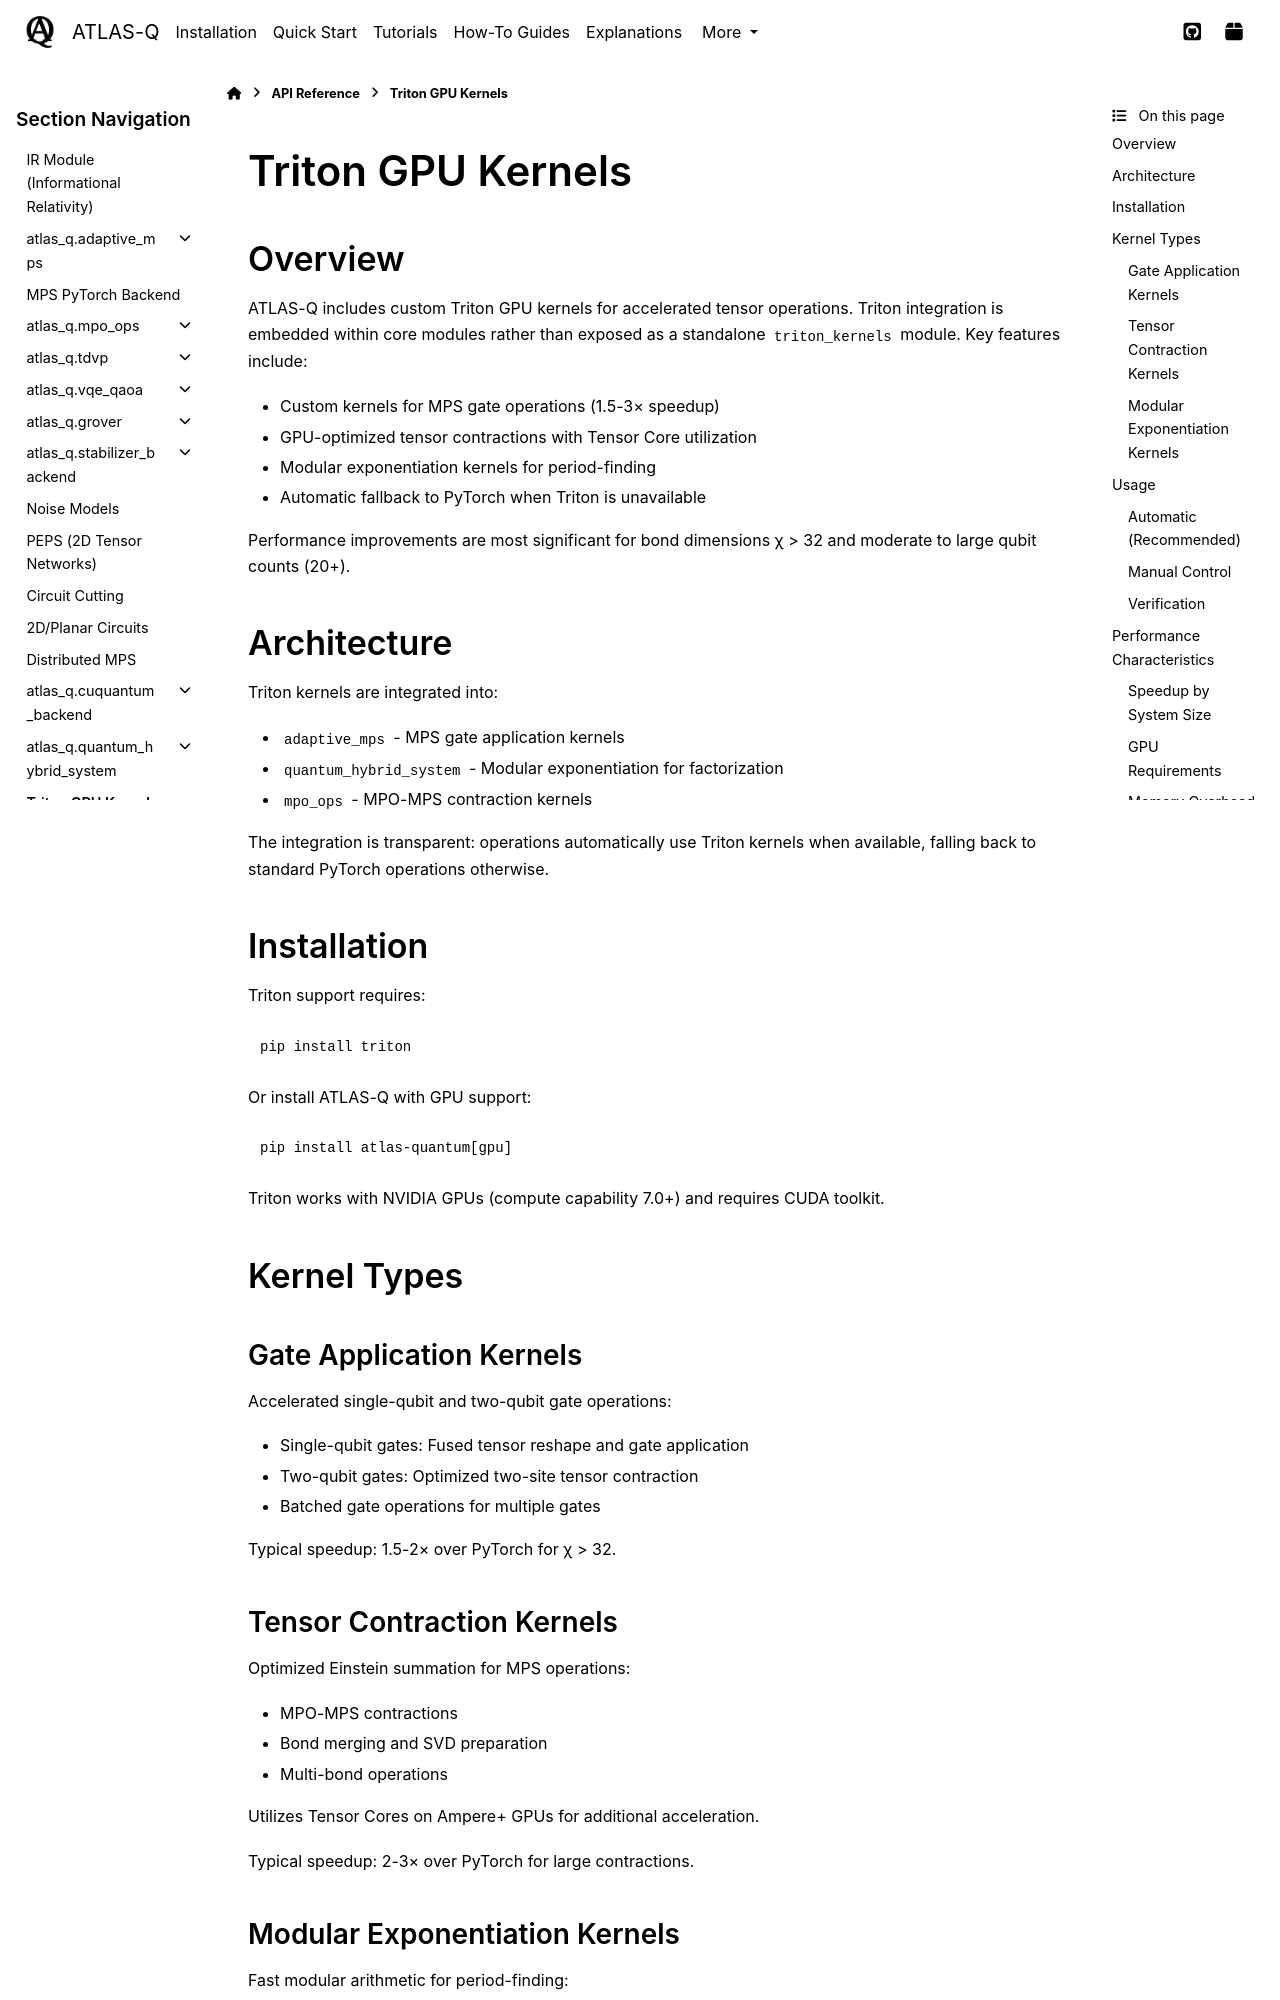

repository: followthesapper/ATLAS-Q · page: reference/triton_kernels.html · generator: sphinx

Triton GPU Kernels
==================

Overview
--------

ATLAS-Q includes custom Triton GPU kernels for accelerated tensor operations. Triton integration is embedded within core modules rather than exposed as a standalone ``triton_kernels`` module. Key features include:

- Custom kernels for MPS gate operations (1.5-3× speedup)
- GPU-optimized tensor contractions with Tensor Core utilization
- Modular exponentiation kernels for period-finding
- Automatic fallback to PyTorch when Triton is unavailable

Performance improvements are most significant for bond dimensions χ > 32 and moderate to large qubit counts (20+).

Architecture
------------

Triton kernels are integrated into:

- ``adaptive_mps`` - MPS gate application kernels
- ``quantum_hybrid_system`` - Modular exponentiation for factorization
- ``mpo_ops`` - MPO-MPS contraction kernels

The integration is transparent: operations automatically use Triton kernels when available, falling back to standard PyTorch operations otherwise.

Installation
------------

Triton support requires:

.. code-block:: bash

   pip install triton

Or install ATLAS-Q with GPU support:

.. code-block:: bash

   pip install atlas-quantum[gpu]

Triton works with NVIDIA GPUs (compute capability 7.0+) and requires CUDA toolkit.

Kernel Types
------------

Gate Application Kernels
^^^^^^^^^^^^^^^^^^^^^^^^^

Accelerated single-qubit and two-qubit gate operations:

- Single-qubit gates: Fused tensor reshape and gate application
- Two-qubit gates: Optimized two-site tensor contraction
- Batched gate operations for multiple gates

Typical speedup: 1.5-2× over PyTorch for χ > 32.

Tensor Contraction Kernels
^^^^^^^^^^^^^^^^^^^^^^^^^^^

Optimized Einstein summation for MPS operations:

- MPO-MPS contractions
- Bond merging and SVD preparation
- Multi-bond operations

Utilizes Tensor Cores on Ampere+ GPUs for additional acceleration.

Typical speedup: 2-3× over PyTorch for large contractions.
